Run: headless pygame with SDL's dummy video driver; simulated clock (each Clock.tick advances the game by its frame time, no real sleeping); random seed 0; keys injected as events and as key.get_pressed() state; no mouse input.
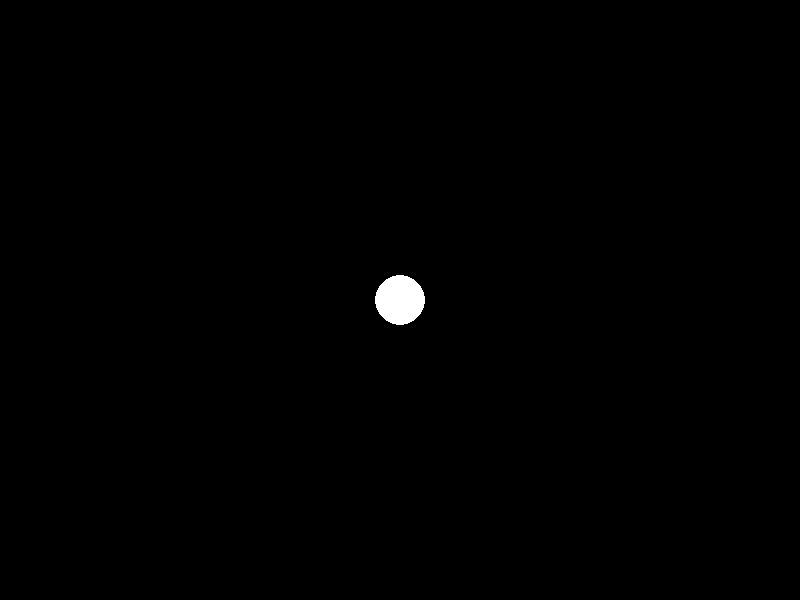
Frame 1 of 4 · flips 1–60 · no input
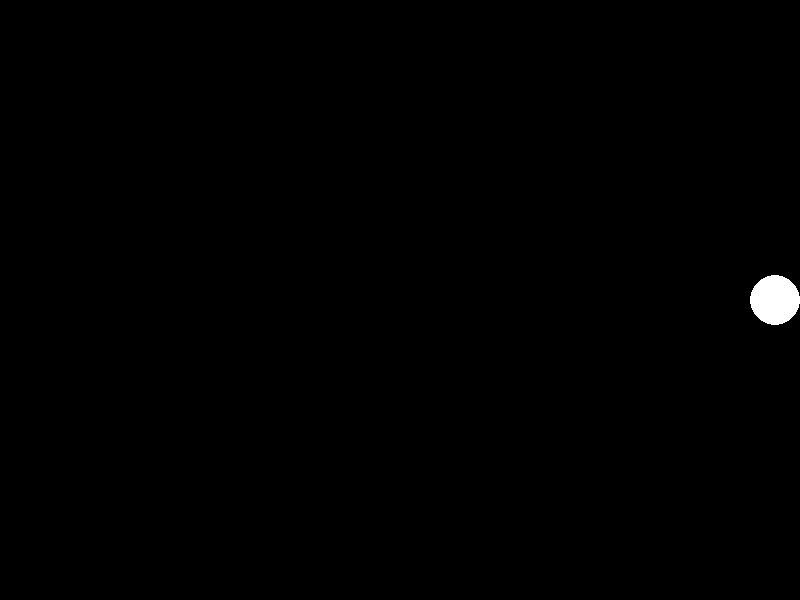
Frame 2 of 4 · flips 61–180 · tapped SPACE, RETURN · held RIGHT (→), D
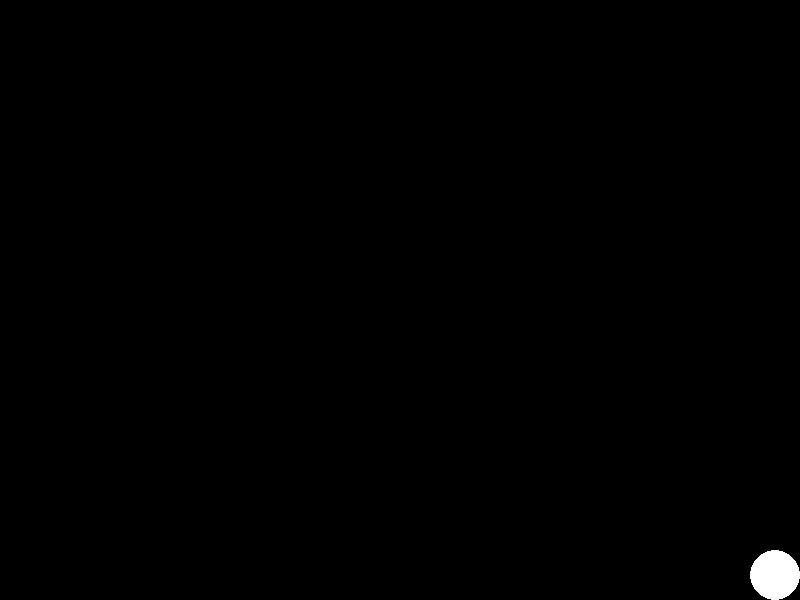
Frame 3 of 4 · flips 181–300 · held DOWN (↓), S
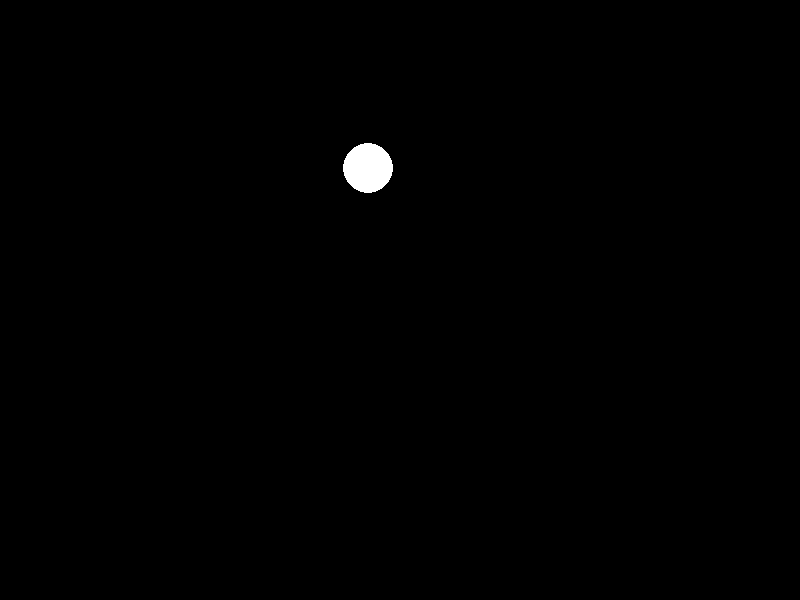
Frame 4 of 4 · flips 301–420 · held LEFT (←), A, UP (↑), W

The pygame program that drew these frames:

import pygame

pygame.init()


WIDTH = 800
HEIGHT = 600
screen = pygame.display.set_mode((WIDTH, HEIGHT))
clock = pygame.time.Clock()
PLAYER_RADIUS = 25
PLAYER_SIZE = PLAYER_RADIUS * 2
x = WIDTH // 2
y = HEIGHT // 2


player_surf = pygame.Surface((PLAYER_SIZE, PLAYER_SIZE), pygame.SRCALPHA)
pygame.draw.circle(player_surf, "White", (PLAYER_RADIUS, PLAYER_RADIUS), PLAYER_RADIUS)
player_rect = player_surf.get_rect(center=(x, y))

player_position = pygame.Vector2(player_rect.center)
player_speed = 300 # p/s


while True:
    #EVENT LOOP
    for event in pygame.event.get():

        if event.type == pygame.QUIT:
            pygame.quit()
            exit()
    dt = clock.tick(60) / 1000

    keys = pygame.key.get_pressed()
    direction = pygame.Vector2(0, 0)

    if keys[pygame.K_w]:
        direction.y -= 1
    if keys[pygame.K_a]:
        direction.x -= 1
    if keys[pygame.K_s]:
        direction.y += 1
    if keys[pygame.K_d]:
        direction.x += 1

    if direction.length_squared() > 0:
        direction.normalize_ip()

    player_position += direction * player_speed * dt

    half_width = player_rect.width / 2
    half_height = player_rect.height / 2

    player_position.x = max(half_width, min(WIDTH - half_width, player_position.x))
    player_position.y = max(half_height, min(HEIGHT - half_height, player_position.y))

    player_rect.center = (round(player_position.x), round(player_position.y))


    screen.fill((0, 0, 0))
    screen.blit(player_surf, player_rect)
    pygame.display.update()
    
